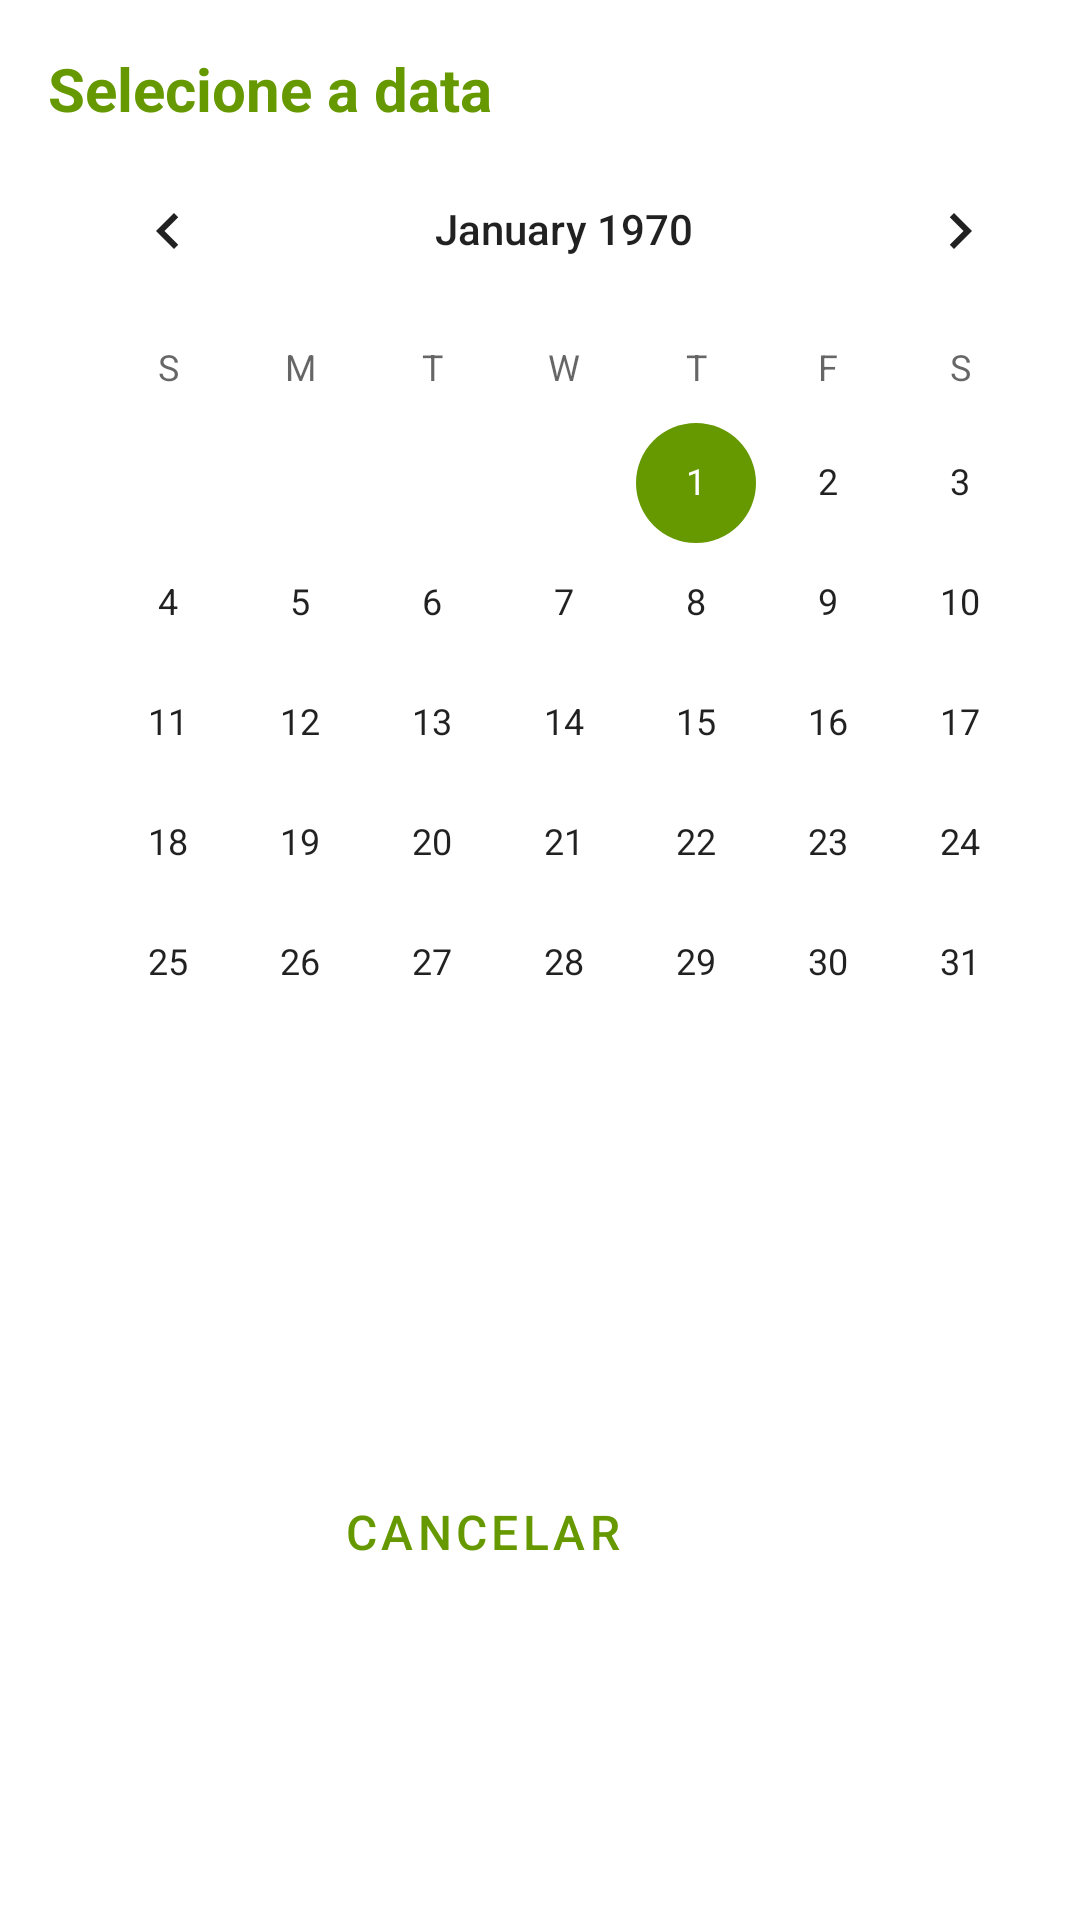

The Android layout XML behind this screen, and the referenced resources:
<!-- AndroidManifest.xml: application theme Theme.DonationApp -->
<!-- res/layout/solicitation_dialog_input.xml -->
<?xml version="1.0" encoding="utf-8"?>
<androidx.constraintlayout.widget.ConstraintLayout xmlns:android="http://schemas.android.com/apk/res/android"
    android:layout_width="wrap_content"
    android:layout_height="wrap_content"
    xmlns:app="http://schemas.android.com/apk/res-auto"
    android:orientation="vertical">

    <TextView
        android:id="@+id/dialogSolicitationTitle"
        android:layout_width="wrap_content"
        android:layout_height="wrap_content"
        android:text="@string/selectDate"
        android:textColor="@color/green1"
        android:textSize="20sp"
        android:textStyle="bold"
        android:layout_margin="16dp"
        app:layout_constraintTop_toTopOf="parent"
        app:layout_constraintStart_toStartOf="parent"/>

    <CalendarView
        android:id="@+id/calendarViewSolicitation"
        android:layout_width="wrap_content"
        android:layout_height="wrap_content"
        android:layout_gravity="center"
        android:layout_marginHorizontal="16dp"
        app:layout_constraintStart_toStartOf="@id/dialogSolicitationTitle"
        app:layout_constraintTop_toBottomOf="@id/dialogSolicitationTitle"
        app:layout_constraintEnd_toEndOf="parent"/>

    <LinearLayout
        android:layout_width="wrap_content"
        android:layout_height="wrap_content"
        android:layout_gravity="end"
        android:layout_margin="16dp"
        android:gravity="end"
        android:orientation="horizontal"
        app:layout_constraintBottom_toBottomOf="parent"
        app:layout_constraintEnd_toEndOf="parent"
        app:layout_constraintTop_toBottomOf="@id/calendarViewSolicitation">

        <Button
            android:id="@+id/cancelButtonSolicitationDialog"
            style="@style/Widget.MaterialComponents.Button.OutlinedButton"
            android:layout_width="wrap_content"
            android:layout_height="wrap_content"
            android:layout_gravity="start"
            android:layout_marginHorizontal="8dp"
            android:text="@string/cancel"
            android:textSize="16sp" />

        <Button
            android:id="@+id/confirmButtonSolicitationDialog"
            style="@style/Widget.MaterialComponents.Button"
            android:layout_width="wrap_content"
            android:layout_height="wrap_content"
            android:layout_gravity="end"
            android:layout_marginHorizontal="8dp"
            android:text="@string/send"
            android:textSize="16sp" />

    </LinearLayout>

</androidx.constraintlayout.widget.ConstraintLayout>
<!-- resources referenced by this layout -->
<resources>
  <color name="green1">@android:color/holo_green_dark</color>
  <string name="cancel">Cancelar</string>
  <string name="selectDate">Selecione a data</string>
  <string name="send">Enviar</string>
  <style name="Theme.DonationApp" parent="Theme.MaterialComponents.DayNight.DarkActionBar">
          
          <item name="colorPrimary">@color/green1</item>
          <item name="colorPrimaryVariant">@color/green2</item>
          <item name="colorOnPrimary">@color/white</item>
          
          <item name="colorSecondary">@color/green1</item>
          <item name="colorSecondaryVariant">@color/green2</item>
          <item name="colorOnSecondary">@color/white</item>
          
          <item name="android:statusBarColor" tools:targetApi="l">?attr/colorPrimaryVariant</item>
          
      </style>
  <color name="green2">#145A08</color>
  <color name="white">#FFFFFFFF</color>
</resources>
